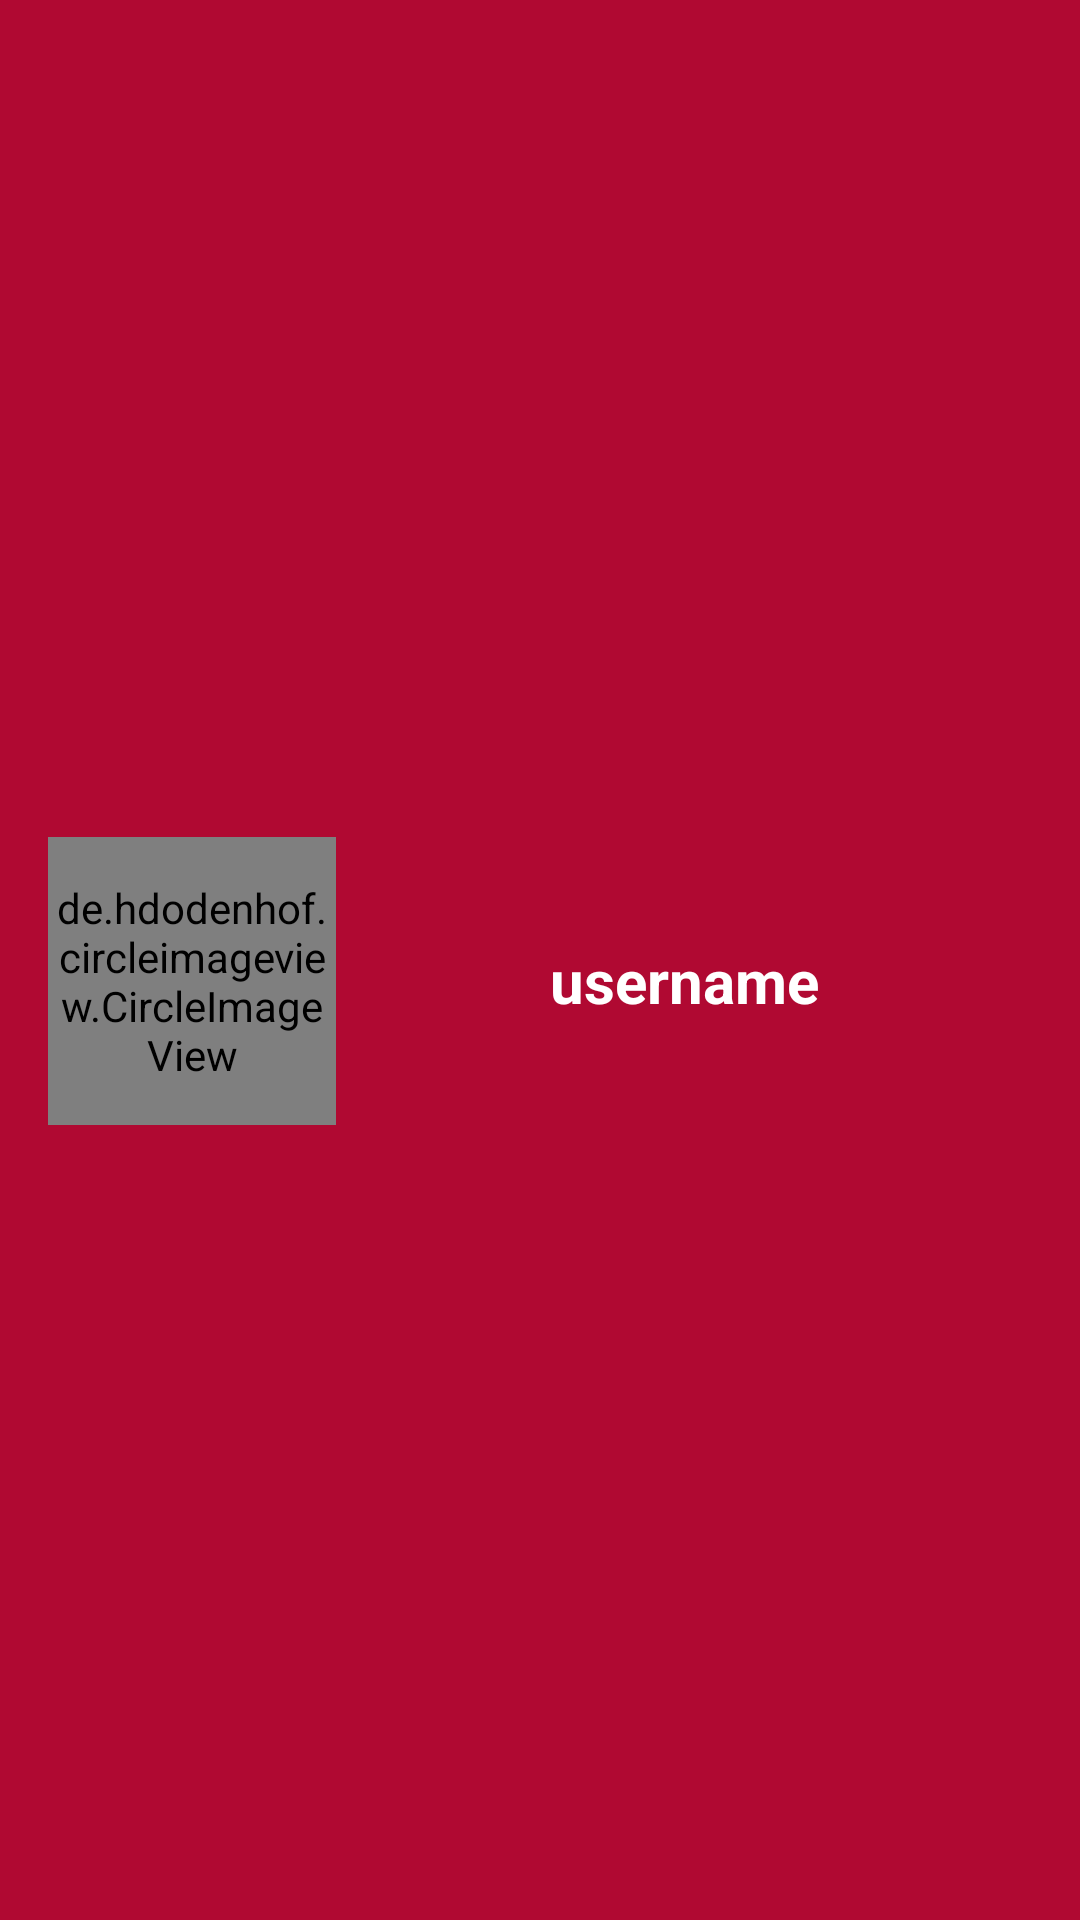

The Android layout XML behind this screen, and the referenced resources:
<!-- AndroidManifest.xml: application theme AppTheme -->
<!-- res/layout/nav_header.xml -->
<?xml version="1.0" encoding="utf-8"?>
<LinearLayout
    xmlns:android="http://schemas.android.com/apk/res/android"
    android:layout_width="match_parent"
    android:orientation="horizontal"
    android:layout_height="95dp"
    android:background="@color/reddish_pink"
    android:paddingLeft="16dp"
    android:paddingTop="16dp"
    android:paddingRight="16dp"
    android:paddingBottom="@dimen/cardview_default_radius"
    android:theme="@style/ThemeOverlay.AppCompat.Dark"
    android:gravity="bottom">
    <de.hdodenhof.circleimageview.CircleImageView
        xmlns:app="http://schemas.android.com/apk/res-auto"
        android:id="@+id/user_profile_image"
        android:layout_width="96dp"
        android:layout_height="96dp"
        android:src="@drawable/profile"
        app:civ_border_width="2dp"
        android:layout_gravity="center"
        app:civ_border_color="@android:color/white"/>


    <TextView
        android:id="@+id/user_profile_name"
        android:layout_width="match_parent"
        android:layout_height="wrap_content"
        android:text="username"
        android:textStyle="bold"
        android:textSize="20sp"
        android:gravity="center"
        android:layout_gravity="center_horizontal|center_vertical"

        android:textColor="@android:color/white"
        android:textAppearance="@style/TextAppearance.AppCompat.Body1" />






</LinearLayout>
<!-- resources referenced by this layout -->
<resources>
  <color name="reddish_pink">#b00932</color>
  <style name="AppTheme" parent="Theme.AppCompat.Light.NoActionBar">
          
          <item name="colorPrimary">@color/colorPrimary</item>
          <item name="colorPrimaryDark">@color/colorPrimary</item>
          <item name="colorAccent">@color/colorAccent</item>
      </style>
  <color name="colorPrimary">#FFFFFF</color>
  <color name="colorAccent">#E91E58</color>
</resources>
